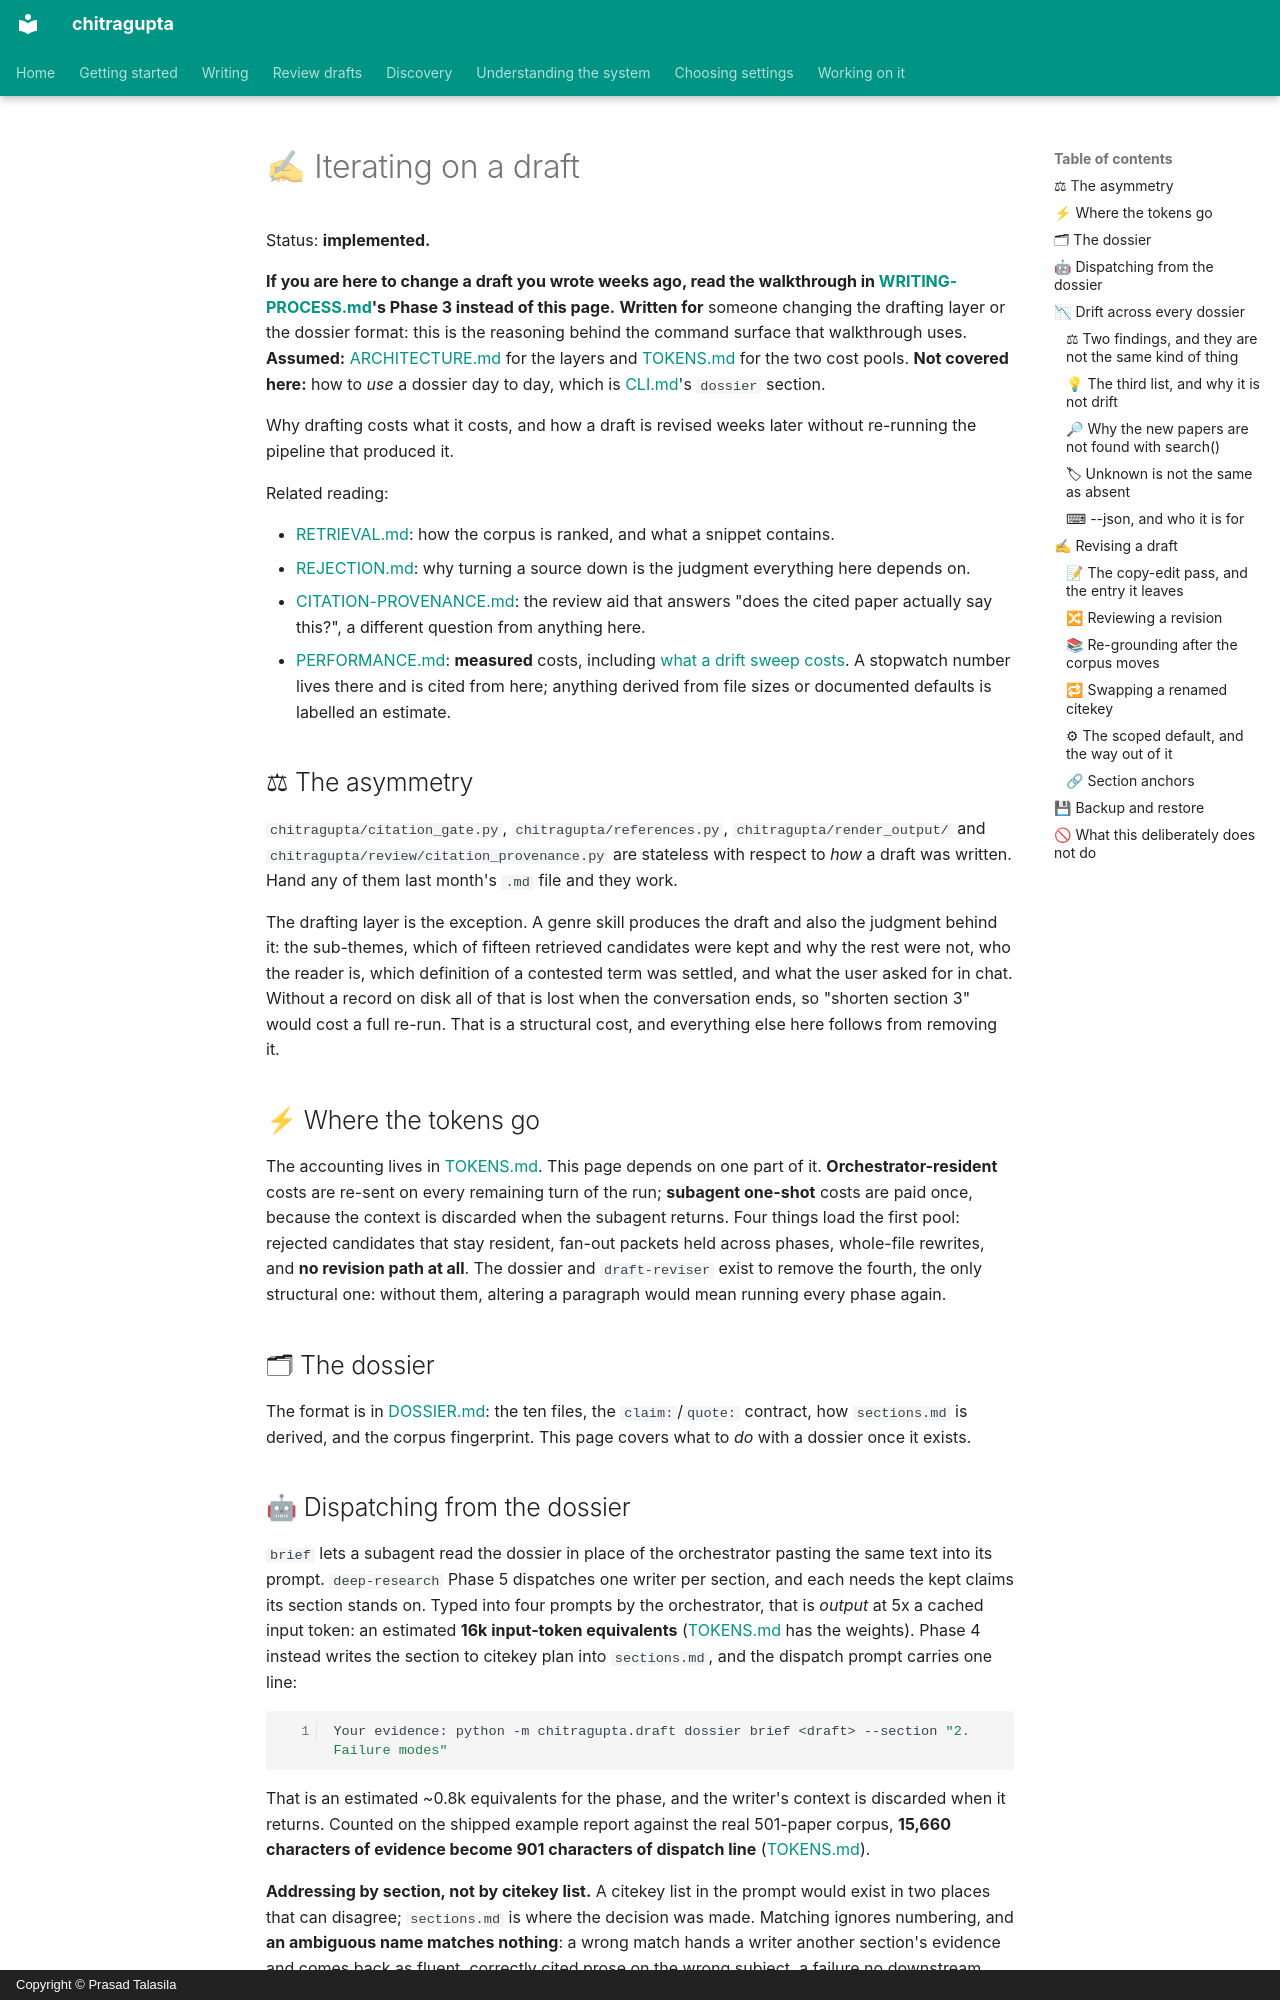

repository: prasadtalasila/chitragupta · page: DRAFT-ITERATION.html · generator: mkdocs · copyright: Copyright © Prasad Talasila

# ✍ Iterating on a draft

Status: **implemented.**

**If you are here to change a draft you wrote weeks ago, read the
walkthrough in
[WRITING-PROCESS.md](WRITING-PROCESS.md#-phase-3-revise-a-draft)'s
Phase 3 instead of this page.** **Written for** someone changing the
drafting layer or the dossier format: this is the reasoning behind the
command surface that walkthrough uses. **Assumed:**
[ARCHITECTURE.md](ARCHITECTURE.md) for the layers and
[TOKENS.md](https://github.com/prasadtalasila/chitragupta/blob/main/docs/TOKENS.md)
for the two cost pools. **Not covered here:** how to *use* a dossier day
to day, which is [CLI.md](CLI.md)'s `dossier` section.

Why drafting costs what it costs, and how a draft is revised weeks later
without re-running the pipeline that produced it.

Related reading:

- [RETRIEVAL.md](RETRIEVAL.md): how the corpus is ranked, and what a
  snippet contains.
- [REJECTION.md](REJECTION.md): why turning a source down is the
  judgment everything here depends on.
- [CITATION-PROVENANCE.md](CITATION-PROVENANCE.md): the review aid that
  answers "does the cited paper actually say this?", a different
  question from anything here.
- [PERFORMANCE.md](PERFORMANCE.md): **measured** costs, including
  [what a drift sweep costs](PERFORMANCE.md#-what-a-drift-sweep-costs).
  A stopwatch number lives there and is cited from here; anything
  derived from file sizes or documented defaults is labelled an estimate.

## ⚖ The asymmetry

`chitragupta/citation_gate.py`, `chitragupta/references.py`,
`chitragupta/render_output/` and
`chitragupta/review/citation_provenance.py` are stateless with respect to
*how* a draft was written. Hand any of them last month's `.md` file and
they work.

The drafting layer is the exception. A genre skill produces the draft
and also the judgment behind it: the sub-themes, which of fifteen
retrieved candidates were kept and why the rest were not, who the reader
is, which definition of a contested term was settled, and what the user
asked for in chat. Without a record on disk all of that is lost when the
conversation ends, so "shorten section 3" would cost a full re-run. That
is a structural cost, and everything else here follows from removing it.

## ⚡ Where the tokens go

The accounting lives in
[TOKENS.md](https://github.com/prasadtalasila/chitragupta/blob/main/docs/TOKENS.md).
This page depends on one part of it. **Orchestrator-resident** costs are
re-sent on every remaining turn of the run; **subagent one-shot** costs
are paid once, because the context is discarded when the subagent
returns. Four things load the first pool: rejected candidates that stay
resident, fan-out packets held across phases, whole-file rewrites, and
**no revision path at all**. The dossier and `draft-reviser` exist to
remove the fourth, the only structural one: without them, altering a
paragraph would mean running every phase again.

## 🗂 The dossier

The format is in [DOSSIER.md](DOSSIER.md): the ten files, the
`claim:`/`quote:` contract, how `sections.md` is derived, and the corpus
fingerprint. This page covers what to *do* with a dossier once it exists.
